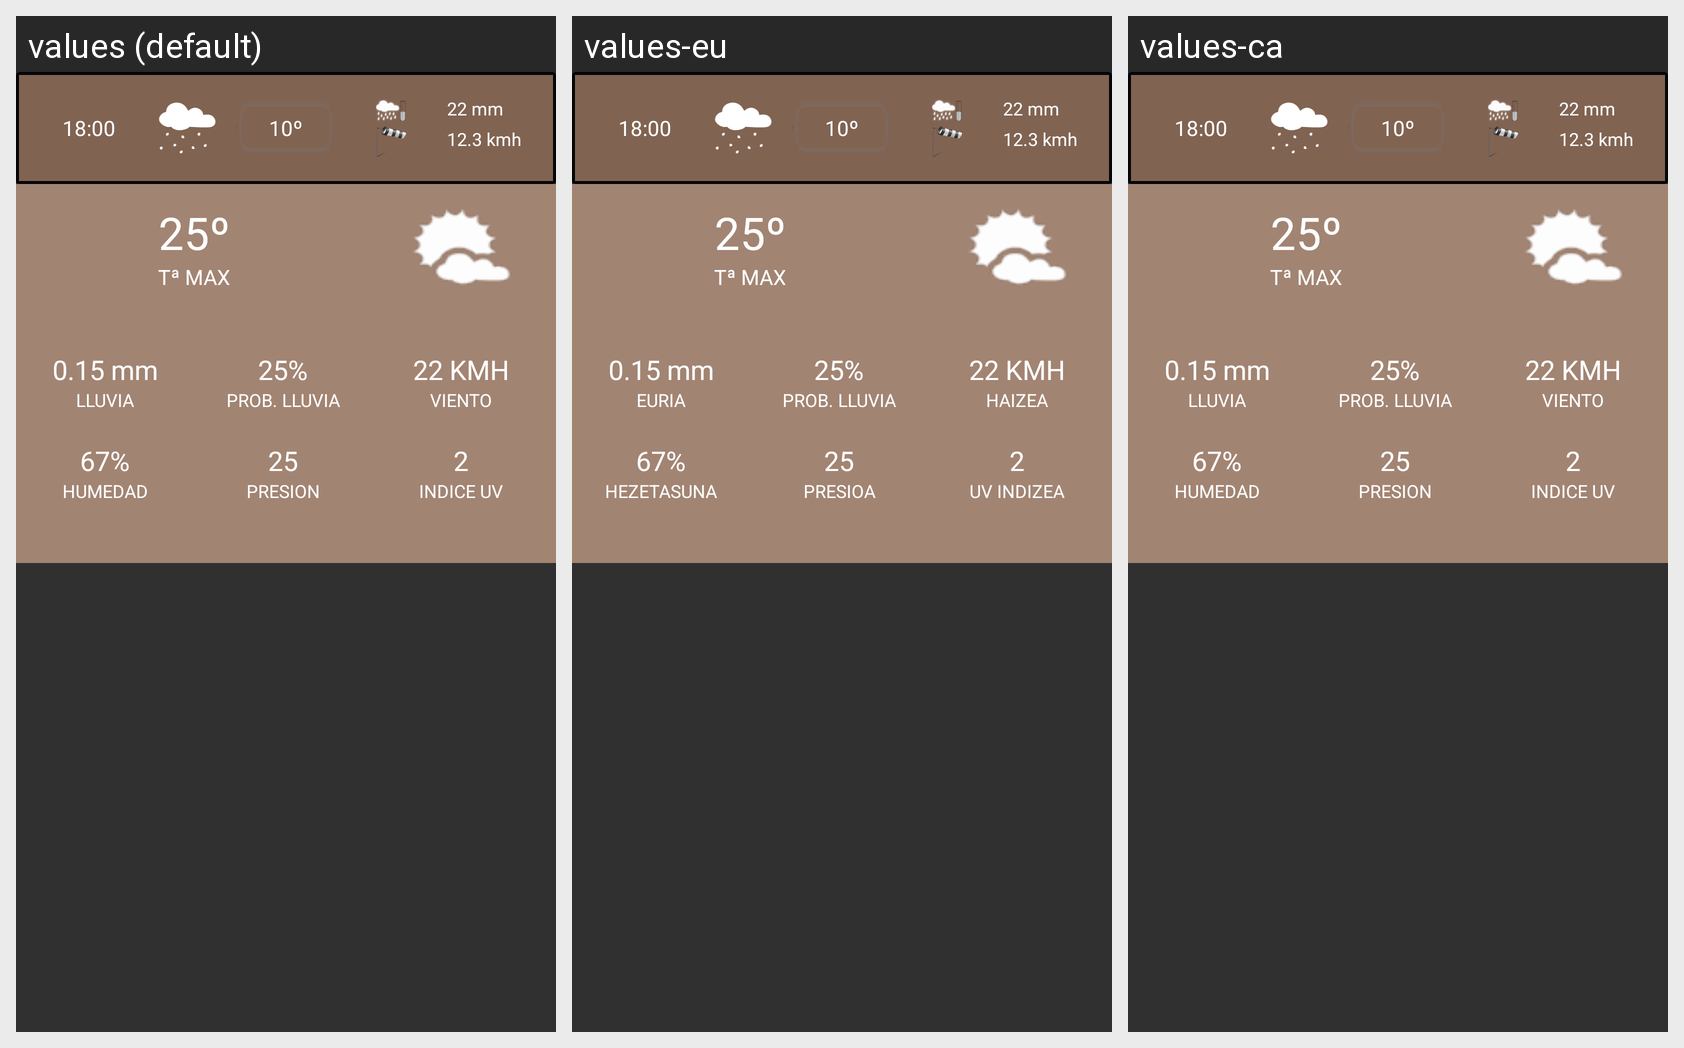

The same Android screen rendered under several of its app's locales, left to right. List the strings drawn on it with the default value and each locale's translation.
Android screen res/layout/hour_forecast_item.xml rendered under 3 locales, left to right: values (default), values-eu, values-ca. Device: Nexus 5 (rendered at 1080×1920; each locale shown at half size, 540×960, under a caption strip naming it); theme AppTheme.
Strings drawn on this screen, with the default value and each locale's value (text and hints the layout hard-codes, and strings that could not be matched under every locale, appear in the picture but are not listed):

TempMaxShort
  values: Tª MAX
  values-eu: Tª MAX
  values-ca: Tª MAX

rainMayus
  values: LLUVIA
  values-eu: EURIA
  values-ca: LLUVIA

rainProbShortMayus
  values: PROB. LLUVIA
  values-eu: PROB. LLUVIA
  values-ca: PROB. LLUVIA

windMayus
  values: VIENTO
  values-eu: HAIZEA
  values-ca: VIENTO

humidityMayus
  values: HUMEDAD
  values-eu: HEZETASUNA
  values-ca: HUMEDAD

pressureMayus
  values: PRESION
  values-eu: PRESIOA
  values-ca: PRESION

uvIndexMayus
  values: INDICE UV
  values-eu: UV INDIZEA
  values-ca: INDICE UV
